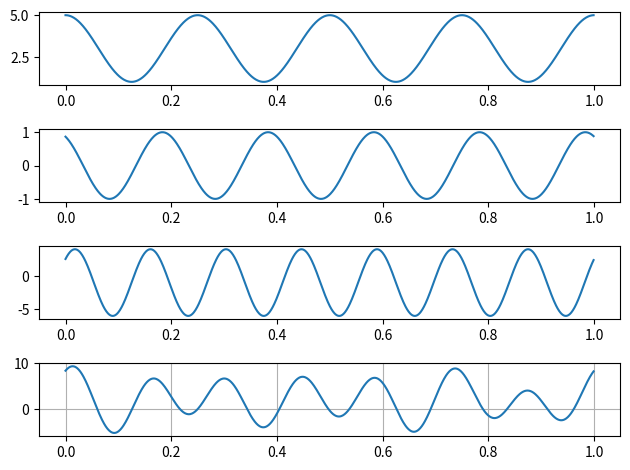

This figure's Python source:
import numpy as np
import matplotlib.pyplot as plt 

x = np.arange(0, 1, 0.001)

plt.figure()

plt.subplot(4, 1, 1)
y1 =  3 + 2*np.cos(2 * np.pi * x * 4 + 0)
plt.plot(x ,y1)

plt.subplot(4, 1, 2)
y2 =  0 + 1*np.cos(2 * np.pi * x * 5 + np.pi/6)
plt.plot(x ,y2)

plt.subplot(4, 1, 3)
y3 = -1 + 5*np.cos(2 * np.pi * x * 7 - np.pi/4)
plt.plot(x ,y3)

plt.subplot(4, 1, 4)
y = y1+y2+y3
plt.plot(x,y)
plt.tight_layout()

plt.grid()
plt.show()
